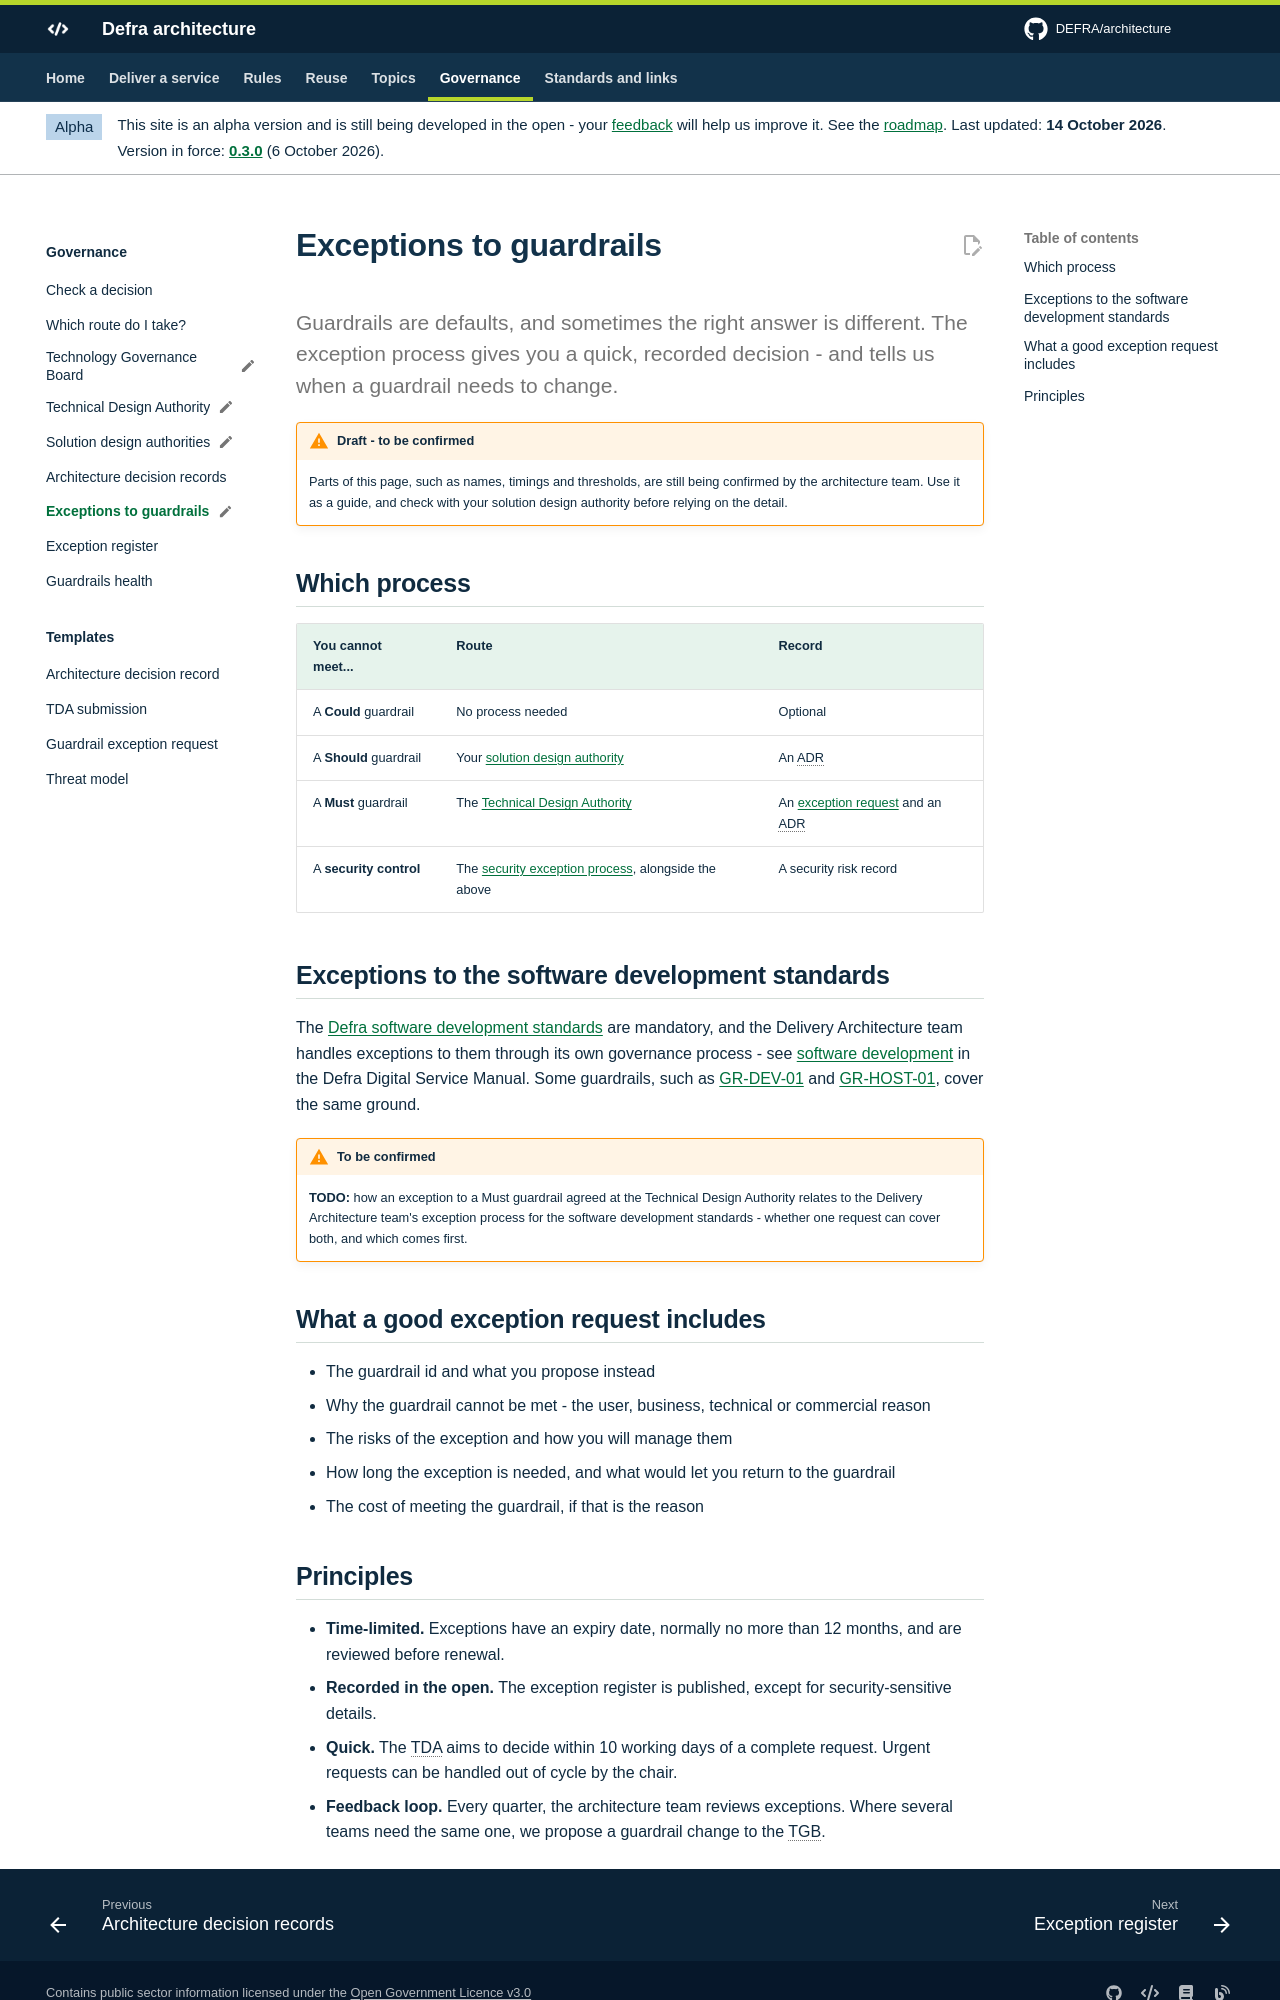

repository: DEFRA/architecture · page: governance/exceptions/index.html · generator: mkdocs

---
status: draft
---

# Exceptions to guardrails

<p class="lead">Guardrails are defaults, and sometimes the right answer is different. The exception process gives you a quick, recorded decision - and tells us when a guardrail needs to change.</p>

## Which process

| You cannot meet... | Route | Record |
| --- | --- | --- |
| A **Could** guardrail | No process needed | Optional |
| A **Should** guardrail | Your [solution design authority](solution-design-authorities.md) | An ADR |
| A **Must** guardrail | The [Technical Design Authority](tda.md) | An [exception request](templates/exception-request.md) and an ADR |
| A **security control** | The [security exception process](../security/managing-exceptions.md), alongside the above | A security risk record |

## Exceptions to the software development standards

The [Defra software development standards](https://defra.github.io/software-development-standards/) are mandatory, and the Delivery Architecture team handles exceptions to them through its own governance process - see [software development](https://digital.defra.gov.uk/software-development) in the Defra Digital Service Manual. Some guardrails, such as [GR-DEV-01](../guardrails/software-development.md#gr-dev-01) and [GR-HOST-01](../guardrails/hosting-and-platforms.md#gr-host-01), cover the same ground.

!!! warning "To be confirmed"
    **TODO:** how an exception to a Must guardrail agreed at the Technical Design Authority relates to the Delivery Architecture team's exception process for the software development standards - whether one request can cover both, and which comes first.

## What a good exception request includes

- The guardrail id and what you propose instead
- Why the guardrail cannot be met - the user, business, technical or commercial reason
- The risks of the exception and how you will manage them
- How long the exception is needed, and what would let you return to the guardrail
- The cost of meeting the guardrail, if that is the reason
